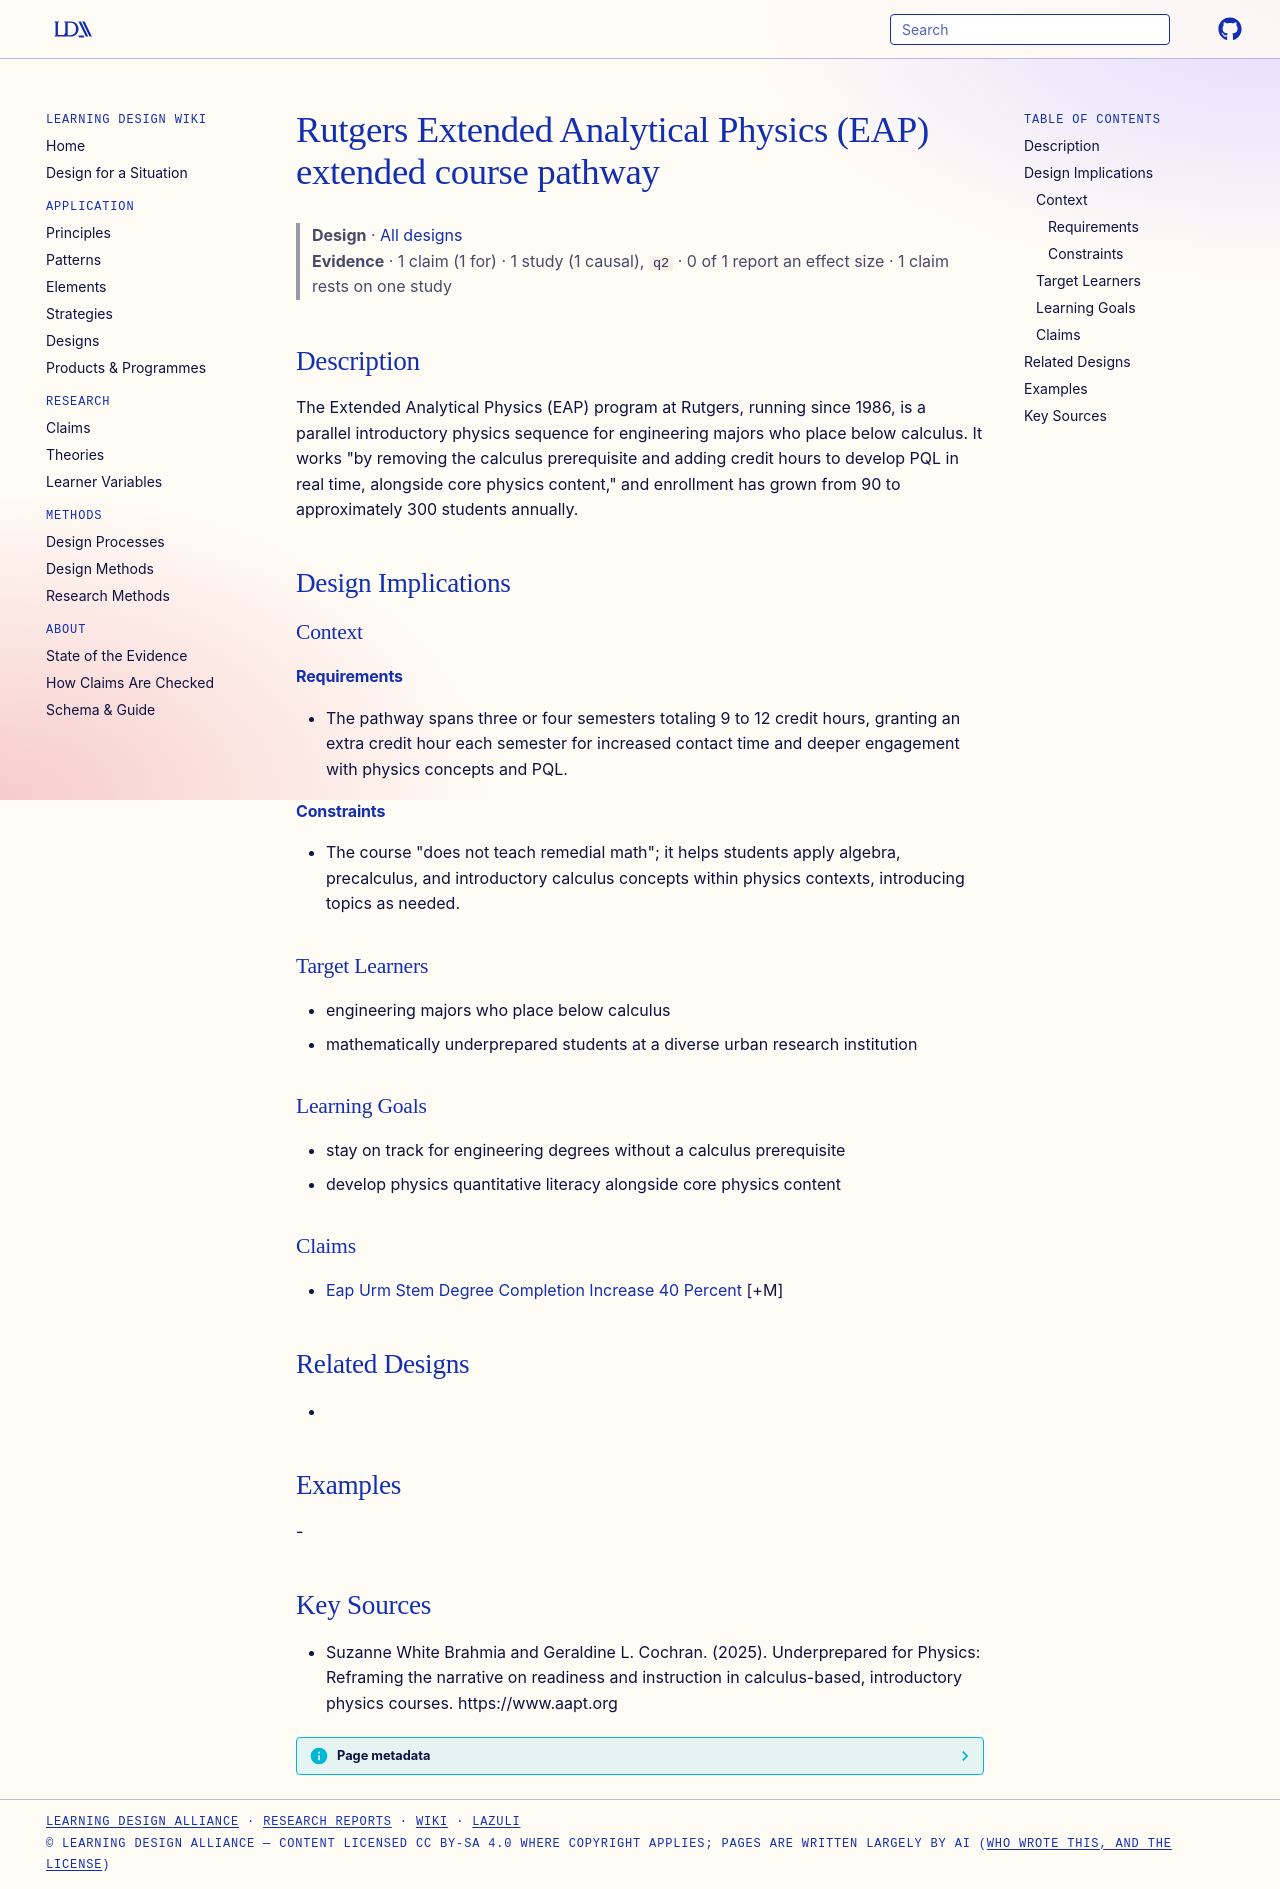

repository: Learning-Design-Alliance/learning-wiki · page: designs/rutgers-extended-analytical-physics-eap/index.html · generator: mkdocs

---
type: design
id: rutgers-extended-analytical-physics-eap
title: Rutgers Extended Analytical Physics (EAP) extended course pathway
description: The Extended Analytical Physics (EAP) program at Rutgers, running since 1986, is a parallel introductory physics sequence for engineering majors who place below calculus.
status: review
generated:
  by: "process:settle-candidates"
  at: 2026-11-21
sources:
  - id: suzanne-white-brahmia-and-geraldine-l-cochran-2025
    resource: "https://www.aapt.org"
    title: "Suzanne White Brahmia and Geraldine L. Cochran. (2025). Underprepared for Physics: Reframing the narrative on readiness and instruction in calculus-based, introductory physics courses. https://www.aapt.org"
    author: Suzanne White Brahmia and Geraldine L. Cochran
---

# Rutgers Extended Analytical Physics (EAP) extended course pathway

> **Design** · [All designs](index.md)
> **Evidence** · 1 claim (1 for) · 1 study (1 causal), `q2` · 0 of 1 report an effect size · 1 claim rests on one study

## Description
The Extended Analytical Physics (EAP) program at Rutgers, running since 1986, is a parallel introductory physics sequence for engineering majors who place below calculus. It works "by removing the calculus prerequisite and adding credit hours to develop PQL in real time, alongside core physics content," and enrollment has grown from 90 to approximately 300 students annually.

## Design Implications

### Context
#### Requirements
- The pathway spans three or four semesters totaling 9 to 12 credit hours, granting an extra credit hour each semester for increased contact time and deeper engagement with physics concepts and PQL.
#### Constraints
- The course "does not teach remedial math"; it helps students apply algebra, precalculus, and introductory calculus concepts within physics contexts, introducing topics as needed.

### Target Learners
- engineering majors who place below calculus
- mathematically underprepared students at a diverse urban research institution

### Learning Goals
- stay on track for engineering degrees without a calculus prerequisite
- develop physics quantitative literacy alongside core physics content

### Claims
- [Eap Urm Stem Degree Completion Increase 40 Percent](../claims/eap-urm-stem-degree-completion-increase-40-percent.md) [+M]

## Related Designs
- 

## Examples
-

## Key Sources
- Suzanne White Brahmia and Geraldine L. Cochran. (2025). Underprepared for Physics: Reframing the narrative on readiness and instruction in calculus-based, introductory physics courses. https://www.aapt.org
